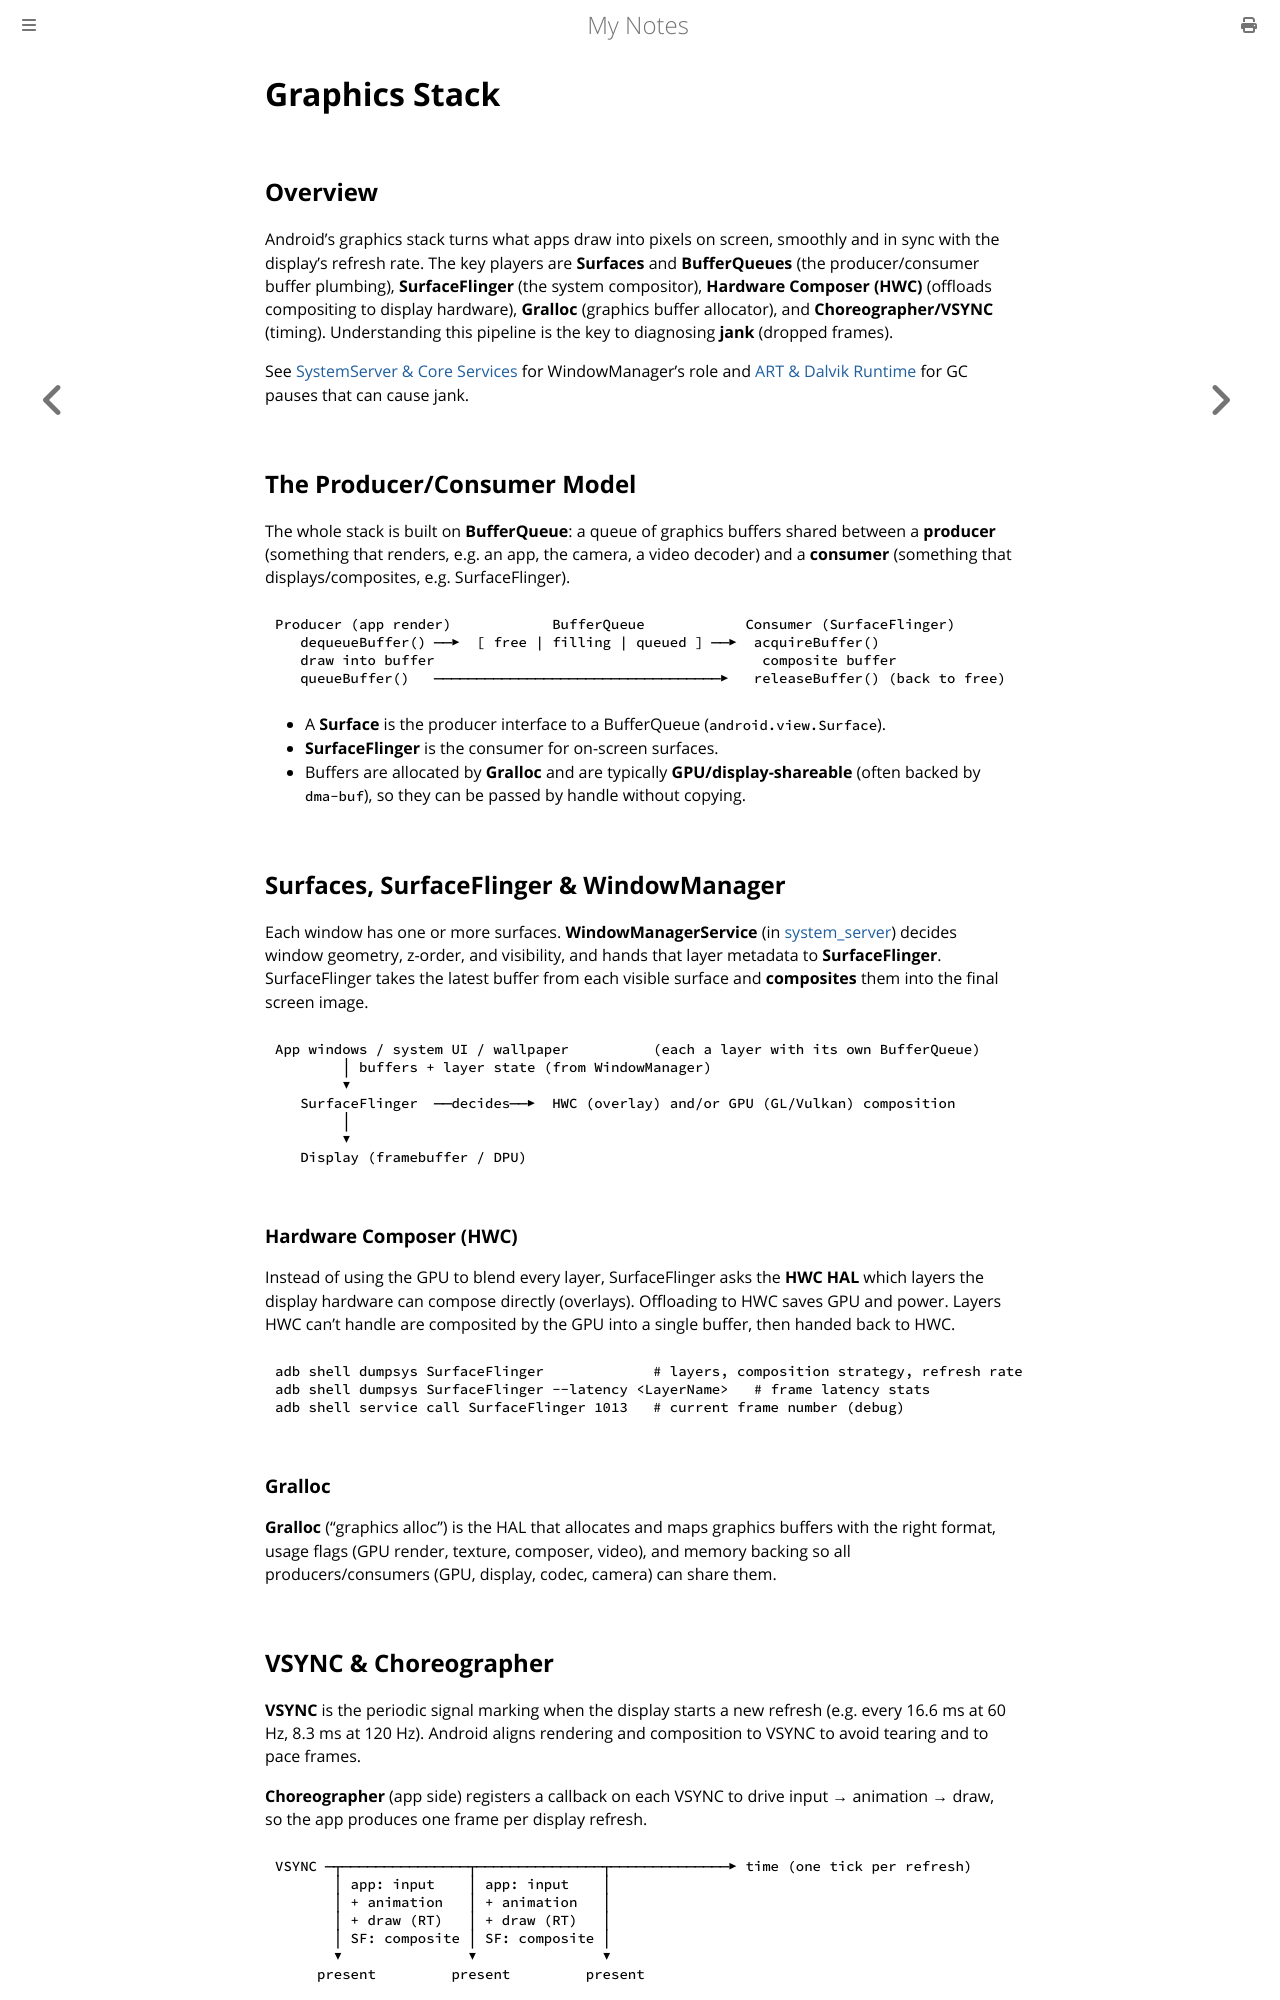

repository: paritystack/notes · page: android/graphics_stack.html · generator: mdbook

# Graphics Stack

## Overview

Android's graphics stack turns what apps draw into pixels on screen, smoothly and in sync with
the display's refresh rate. The key players are **Surfaces** and **BufferQueues** (the
producer/consumer buffer plumbing), **SurfaceFlinger** (the system compositor),
**Hardware Composer (HWC)** (offloads compositing to display hardware), **Gralloc** (graphics
buffer allocator), and **Choreographer/VSYNC** (timing). Understanding this pipeline is the key
to diagnosing **jank** (dropped frames).

See [SystemServer & Core Services](system_server.md) for WindowManager's role and
[ART & Dalvik Runtime](art_runtime.md) for GC pauses that can cause jank.

## The Producer/Consumer Model

The whole stack is built on **BufferQueue**: a queue of graphics buffers shared between a
**producer** (something that renders, e.g. an app, the camera, a video decoder) and a
**consumer** (something that displays/composites, e.g. SurfaceFlinger).

```text
Producer (app render)            BufferQueue            Consumer (SurfaceFlinger)
   dequeueBuffer() ──▶  [ free | filling | queued ] ──▶  acquireBuffer()
   draw into buffer                                       composite buffer
   queueBuffer()   ──────────────────────────────────▶   releaseBuffer() (back to free)
```

- A **Surface** is the producer interface to a BufferQueue (`android.view.Surface`).
- **SurfaceFlinger** is the consumer for on-screen surfaces.
- Buffers are allocated by **Gralloc** and are typically **GPU/display-shareable** (often
  backed by `dma-buf`), so they can be passed by handle without copying.

## Surfaces, SurfaceFlinger & WindowManager

Each window has one or more surfaces. **WindowManagerService** (in
[system_server](system_server.md)) decides window geometry, z-order, and visibility, and hands
that layer metadata to **SurfaceFlinger**. SurfaceFlinger takes the latest buffer from each
visible surface and **composites** them into the final screen image.

```text
App windows / system UI / wallpaper          (each a layer with its own BufferQueue)
        │ buffers + layer state (from WindowManager)
        ▼
   SurfaceFlinger  ──decides──▶  HWC (overlay) and/or GPU (GL/Vulkan) composition
        │
        ▼
   Display (framebuffer / DPU)
```

### Hardware Composer (HWC)

Instead of using the GPU to blend every layer, SurfaceFlinger asks the **HWC HAL** which layers
the display hardware can compose directly (overlays). Offloading to HWC saves GPU and power.
Layers HWC can't handle are composited by the GPU into a single buffer, then handed back to HWC.

```bash
adb shell dumpsys SurfaceFlinger             # layers, composition strategy, refresh rate
adb shell dumpsys SurfaceFlinger --latency <LayerName>   # frame latency stats
adb shell service call SurfaceFlinger 1013   # current frame number (debug)
```

### Gralloc

**Gralloc** ("graphics alloc") is the HAL that allocates and maps graphics buffers with the
right format, usage flags (GPU render, texture, composer, video), and memory backing so all
producers/consumers (GPU, display, codec, camera) can share them.
